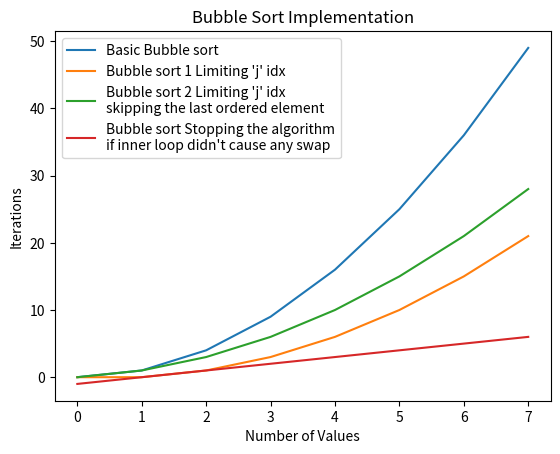

Reproduce this figure in Python.
"""
[redacted]
Date: 11-09-2020
Description:

The following program allow you to test four different implementations of the bubble sort algorithm
,given a simple list, in which you can see graphically how efficient is it in time

Every function return a sorted list "l" and "n" times that the function swap two values
"""

import matplotlib.pyplot as plt

def bubbleSort1(l): #N Iters => i = n = i*j = n*n = n^2
    n = 0
    for i in range(0, len(l)):
        for j in range(0, len(l)):
            if(l[i] < l[j]): 
                l[i], l[j] = l[j], l[i] 
                n += 1

    return l, n


def bubbleSort2(l): #N Iters => n + (n-1) + (n-2) + ... + 2 + 1 = n(n+1)/2
    n = 0
    for i in range(0, len(l)):
        for j in range(i, len(l)):
            if(l[i] > l[j]): 
                l[i], l[j] = l[j], l[i] 
                n += 1

    return l, n

def bubbleSort3(l): #N Iters => (n-1) + (n-2) + ... 2 + 1 = n(n-1)/2
    n = 0
    for i in range(0, len(l)):
        for j in range(0, len(l) - i -1):
            if(l[j] > l[j+1]): 
                l[j], l[j+1] = l[j+1], l[j] 
                n += 1

    return l, n

def bubbleSort4(l): #N Iters = i = n-1
    n = 0
    for i in range(0, len(l)):
        swapped = False
        for j in range(0, len(l) - i -1):
            if(l[j] > l[j+1]):
                l[j], l[j+1] = l[j+1], l[j]
                n += 1
                swapped = True
        if(not swapped):
            break

    return l, n

def main():

    l = [1, 5, 1, 3, 1, 17, 2, 2]

    #Bubble Sort algorithm 1
    newL, n = bubbleSort1(l)
    print(newL)
    y = []
    for i in range(len(newL)):
        y.append(i**2)

    x = list(range(0, len(y)))
    f = plt.figure()
    
    plt.plot(y, label="Basic Bubble sort")

    #Bubble Sort algorithm 2
    newL, n = bubbleSort2(l)
    print(newL)
    y = []
    for i in range(len(newL)):
        y.append(i*(i-1)/2)

    x = list(range(0, len(y)))

    plt.plot(y, label="Bubble sort 1 Limiting 'j' idx")

    #Bubble Sort algorithm 3
    newL, n = bubbleSort3(l)
    print(newL)
    y = []
    for i in range(len(newL)):
        y.append(i*(i+1)/2)

    x = list(range(0, len(y)))

    plt.plot(y, label="Bubble sort 2 Limiting 'j' idx\nskipping the last ordered element ")

    #Bubble Sort algorithm 4
    newL, n = bubbleSort4(l)
    print(newL)
    y = []
    for i in range(len(newL)):
        y.append(i-1)

    x = list(range(0, len(y)))

    plt.plot(y, label="Bubble sort Stopping the algorithm\nif inner loop didn't cause any swap")

    plt.title("Bubble Sort Implementation")
    plt.xlabel("Number of Values")
    plt.ylabel("Iterations")
    plt.legend(loc = "best")
    
    plt.show()
    
if __name__ == "__main__":
    main()
